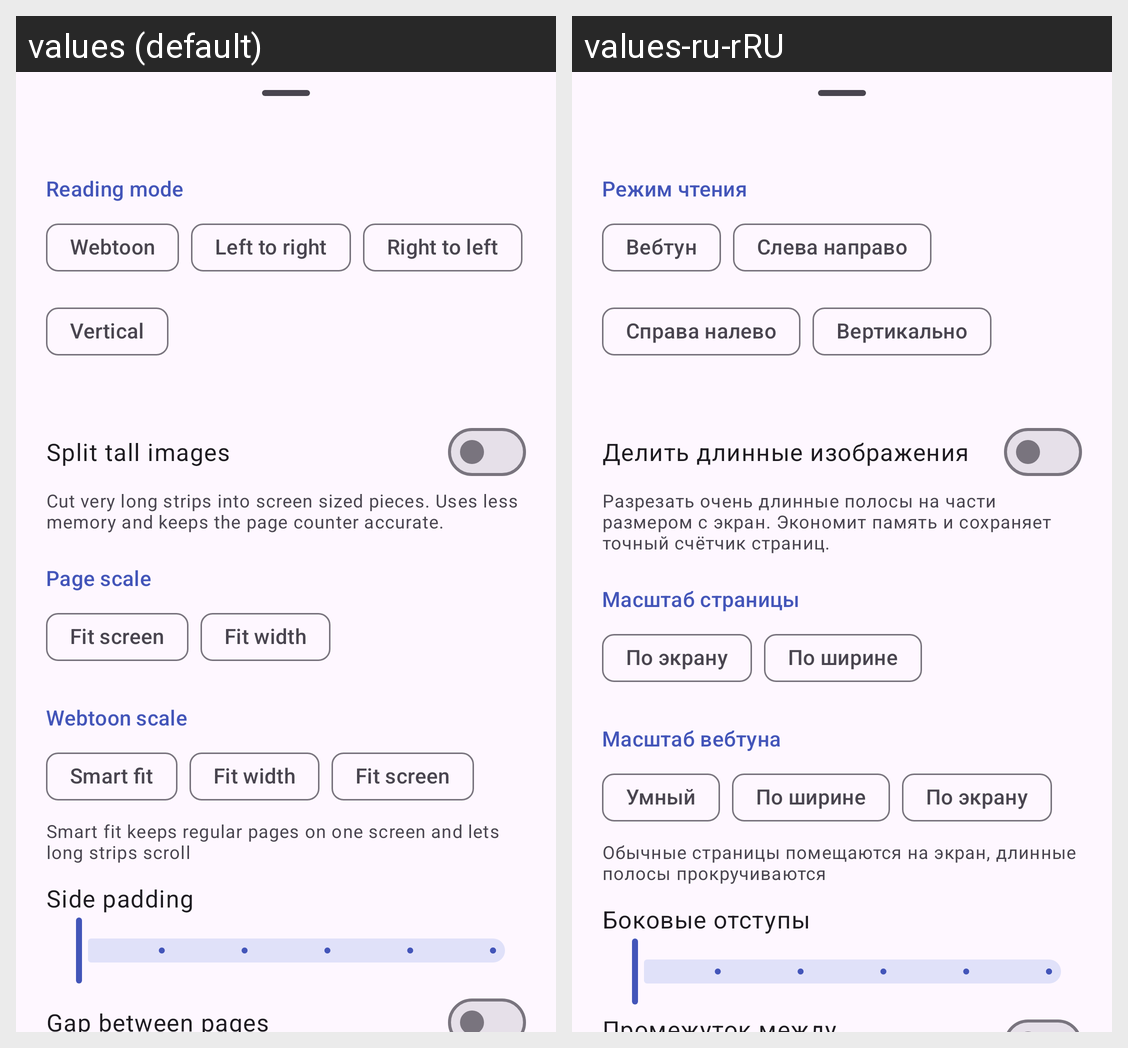

Strings drawn on this Android screen and how each of the app's shown locales translates them:
Android screen res/layout/sheet_reader_settings.xml rendered under 2 locales, left to right: values (default), values-ru-rRU. Device: Nexus 5 (rendered at 1080×1920; each locale shown at half size, 540×960, under a caption strip naming it); theme Theme.RanobeM.
Strings drawn on this screen, with the default value and each locale's value (text and hints the layout hard-codes, and strings that could not be matched under every locale, appear in the picture but are not listed):

reader_section_mode
  values: Reading mode
  values-ru-rRU: Режим чтения

reader_mode_webtoon
  values: Webtoon
  values-ru-rRU: Вебтун

reader_mode_ltr
  values: Left to right
  values-ru-rRU: Слева направо

reader_mode_rtl
  values: Right to left
  values-ru-rRU: Справа налево

reader_mode_vertical
  values: Vertical
  values-ru-rRU: Вертикально

reader_split_tall
  values: Split tall images
  values-ru-rRU: Делить длинные изображения

reader_split_tall_desc
  values: Cut very long strips into screen sized pieces. Uses less memory and keeps the page counter accurate.
  values-ru-rRU: Разрезать очень длинные полосы на части размером с экран. Экономит память и сохраняет точный счётчик страниц.

reader_section_scale
  values: Page scale
  values-ru-rRU: Масштаб страницы

reader_scale_fit_screen
  values: Fit screen
  values-ru-rRU: По экрану

reader_scale_fit_width
  values: Fit width
  values-ru-rRU: По ширине

reader_section_webtoon_scale
  values: Webtoon scale
  values-ru-rRU: Масштаб вебтуна

reader_scale_smart
  values: Smart fit
  values-ru-rRU: Умный

reader_scale_smart_desc
  values: Smart fit keeps regular pages on one screen and lets long strips scroll
  values-ru-rRU: Обычные страницы помещаются на экран, длинные полосы прокручиваются

reader_side_padding
  values: Side padding
  values-ru-rRU: Боковые отступы
